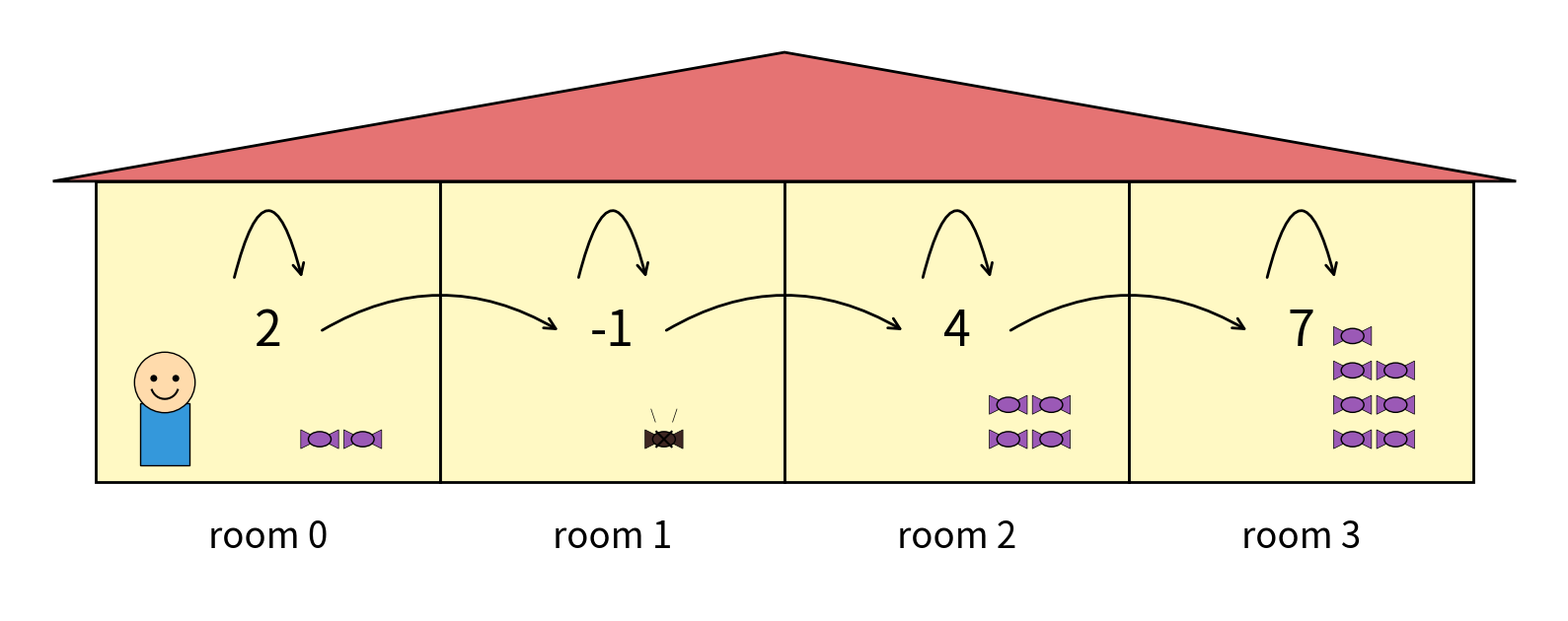

Generate this figure with matplotlib:
import numpy as np
import matplotlib.pyplot as plt
from matplotlib.patches import Rectangle, Polygon, Circle, FancyArrowPatch, Ellipse

def draw_kid(ax, x, y, s=0.4):
    """Draws a kid character inside a room."""
    # Head
    ax.add_patch(Circle((x, y + 0.35*s), 0.22*s, facecolor="#FFDBAC", edgecolor="black", lw=1, zorder=10))
    # Body (Shirt)
    ax.add_patch(Rectangle((x - 0.18*s, y - 0.25*s), 0.36*s, 0.45*s, facecolor="#3498db", edgecolor="black", lw=1, zorder=9))
    # Eyes
    ax.add_patch(Circle((x - 0.08*s, y + 0.38*s), 0.025*s, facecolor="black", zorder=11))
    ax.add_patch(Circle((x + 0.08*s, y + 0.38*s), 0.025*s, facecolor="black", zorder=11))
    # Smile
    theta = np.linspace(200, 340, 15)
    ax.plot(x + 0.1*s*np.cos(np.radians(theta)), y + 0.33*s + 0.1*s*np.sin(np.radians(theta)), color="black", lw=1.5, zorder=11)

def draw_candy(ax, x, y, s=0.2, bitter=False):
    """Draws a sweet candy or a horrible-tasting one."""
    color = "#9b59b6" if not bitter else "#3e2723" 
    tri_l = Polygon([[x-s, y+s/2], [x-s, y-s/2], [x, y]], facecolor=color, edgecolor="black", lw=0.5, zorder=7)
    tri_r = Polygon([[x+s, y+s/2], [x+s, y-s/2], [x, y]], facecolor=color, edgecolor="black", lw=0.5, zorder=7)
    center = Ellipse((x, y), width=s*1.2, height=s*0.8, facecolor=color, edgecolor="black", lw=1, zorder=8)
    ax.add_patch(tri_l)
    ax.add_patch(tri_r)
    ax.add_patch(center)
    
    if bitter:
        ax.plot([x-s/2.5, x+s/2.5], [y-s/2.5, y+s/2.5], color="black", lw=1.5, zorder=9)
        ax.plot([x-s/2.5, x+s/2.5], [y+s/2.5, y-s/2.5], color="black", lw=1.5, zorder=9)
        # Stink lines
        ax.plot([x-0.1, x-0.15], [y+0.2, y+0.35], color="black", lw=0.5, zorder=9)
        ax.plot([x+0.1, x+0.15], [y+0.2, y+0.35], color="black", lw=0.5, zorder=9)

def make_house_polished(save_path="candy_collection_1.pdf", show=True):
    rewards = [2, -1, 4, 7]
    candy_counts = [2, 1, 4, 7] 
    
    num_rooms = len(rewards)
    room_w, room_h = 4.0, 3.5
    
    fig, ax = plt.subplots(figsize=(16, 8))
    
    for i in range(num_rooms):
        x_start = i * room_w
        
        # 1. Draw Room
        rect = Rectangle((x_start, 0), room_w, room_h, facecolor="#FFF9C4", edgecolor="black", lw=2, zorder=2)
        ax.add_patch(rect)
        
        # 2. Reward Text (Centered)
        reward_y = room_h / 2
        ax.text(x_start + room_w/2, reward_y, str(rewards[i]), ha="center", va="center", 
                fontsize=36, fontweight="normal", zorder=5)
        
        # 3. Room Labels (20% larger, 30% closer to edge)
        # Previous spacing was -0.6, 70% of that is -0.42
        ax.text(x_start + room_w/2, -0.42, f"room {i}", ha="center", va="top", fontsize=26.4)

        # 4. Draw Candies
        count = candy_counts[i]
        is_bitter = (i == 1)
        spacing_x, spacing_y = 0.5, 0.4
        start_x = x_start + room_w * 0.65
        
        for c in range(count):
            cx = start_x + (c % 2) * spacing_x
            cy = 0.5 + (c // 2) * spacing_y
            draw_candy(ax, cx, cy, s=0.22, bitter=is_bitter)

    # 5. Common Roof
    roof_h = 1.5
    roof = Polygon([[-0.5, room_h], [num_rooms*room_w + 0.5, room_h], 
                    [(num_rooms*room_w)/2, room_h + roof_h]], 
                   facecolor="#E57373", edgecolor="black", lw=2, zorder=3)
    ax.add_patch(roof)

    # 6. Kid in Room 0
    draw_kid(ax, 0.8, 0.6, s=1.6)

    # 7. Arrows (Tighter self-loops)
    for i in range(num_rooms):
        x_c = i * room_w + room_w/2
        
        # Self-loop (Stay)
        # Vertical gap reduced by 60%. Loop now sits very close to the reward text.
        loop_y = reward_y + 0.6 
        ax.add_patch(FancyArrowPatch((x_c - 0.4, loop_y), (x_c + 0.4, loop_y),
                                     connectionstyle="arc3,rad=-2.0", arrowstyle='->,head_width=4,head_length=8',
                                     lw=2, color="black", zorder=6))
        
        # Move Arrow
        if i < num_rooms - 1:
            ax.add_patch(FancyArrowPatch((x_c + 0.6, reward_y), (x_c + room_w - 0.6, reward_y),
                                         connectionstyle="arc3,rad=-0.3", arrowstyle='->,head_width=4,head_length=8',
                                         lw=2, color="black", zorder=6))

    ax.set_aspect("equal")
    ax.axis("off")
    ax.set_xlim(-1, num_rooms * room_w + 1)
    ax.set_ylim(-1.5, room_h + roof_h + 0.5)

    plt.tight_layout()
    plt.savefig(save_path, bbox_inches="tight")
    if show:
        plt.show()
    plt.close(fig)

if __name__ == "__main__":
    make_house_polished()
